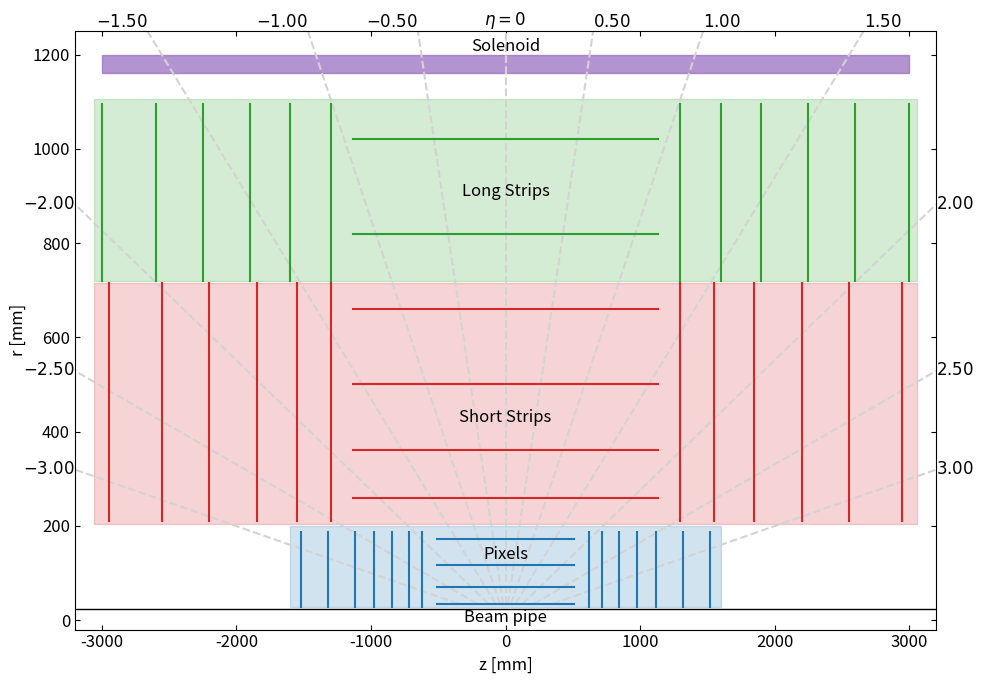

Write the Python code that produced this figure.
"""
provided by https://github.com/paulgessinger
"""

import numpy as np
import matplotlib.pyplot as plt
import matplotlib.patches as patches
import argparse


def line(p1, p2, ax, **kwargs):
    v = np.stack([p1, p2])
    ax.plot(*v.T, **kwargs)


def box(bl, tr, ax, **kwargs):
    bl = np.array(bl)
    tr = np.array(tr)

    c = (bl + tr) / 2
    w = tr[0] - bl[0]
    h = tr[1] - bl[1]

    rect = patches.Rectangle(bl, w, h, **kwargs)
    ax.add_patch(rect)


def draw_eta_lines(
    ax, eta_range=(-3, 3), n=None, s=None, fmt="%.2f", text_args={}, rmin=None, **kwargs
):
    assert (n is None and s is not None) or (n is not None and s is None)
    eta_min, eta_max = eta_range
    if n is not None:
        eta_vals = np.linspace(eta_min, eta_max, n)
    else:
        eta_vals = np.arange(eta_min, eta_max + s, s)
    thetas = 2 * np.arctan(np.exp(-eta_vals))
    zmin, zmax = ax.get_xlim()
    if rmin is None:
        rmin, rmax = ax.get_ylim()
    else:
        _, rmax = ax.get_ylim()
    z_vals = np.array([zmin if theta > np.pi / 2.0 else zmax for theta in thetas])
    r_vals = z_vals * np.tan(thetas)

    for eta, theta, z_out, r_out in zip(eta_vals, thetas, z_vals, r_vals):
        z_in = 0
        r_in = 0

        ha = "right"
        va = "center"

        if eta == 0.0:
            ax.text(0, rmax, s=r"$\eta=0$", ha="center", va="bottom", **text_args)
            ax.plot([0, 0], [max(r_in, rmin), rmax], **kwargs)
            continue

        if r_out > rmax:
            # re-calc z based on r
            z_out = rmax / np.tan(theta)
            r_out = rmax
            va = "bottom"

        if r_out < rmin:
            # would not show anyway
            continue

        if r_in < rmin:
            # re-calc z_in
            z_in = rmin / np.tan(theta)
            r_in = rmin

        ax.plot([z_in, z_out], [r_in, r_out], **kwargs)
        if eta > 0:
            ha = "left"

        ax.text(z_out, r_out, s=r"$%s$" % (fmt % eta), ha=ha, va=va, **text_args)


plt.rcParams["ytick.right"] = plt.rcParams["xtick.top"] = True
plt.rcParams["xtick.direction"] = "in"
plt.rcParams["ytick.direction"] = "in"
plt.rcParams["font.size"] = 12.0
plt.rcParams["font.family"] = "sans-serif"
plt.rcParams["legend.frameon"] = False
plt.rcParams["legend.columnspacing"] = 0.2
plt.rcParams["legend.handletextpad"] = 0.2
plt.rcParams["legend.labelspacing"] = 0.2
plt.rcParams["legend.borderpad"] = 0
plt.rcParams["legend.handlelength"] = 1.0


parser = argparse.ArgumentParser()
parser.add_argument("--output")
args = parser.parse_args()

fig, ax = plt.subplots(figsize=(10, 7))

ax.set_xlim(-3200, 3200)
ax.set_ylim(-20, 1250)

draw_eta_lines(ax=ax, eta_range=(-3, 3), s=0.5, color="lightgray", rmin=35, linestyle="--")


# beampipe
bp_rmin = 23.6
bp_rmax = 24.4
bp_r = (bp_rmin + bp_rmax) / 2
bp_length = 4000

box([-bp_length, bp_rmin], [bp_length, bp_rmax], ax=ax, color="black")
# line([-bp_length, bp_r], [bp_length, bp_r], ax=ax, color="black")


box([-1600, 28], [1600, 200], ax=ax, color="tab:blue", alpha=0.2)

# pixel barrel
module_width = 72
module_gap = 0.5
module_num = 14
dz = module_width * module_num + module_gap * (module_num - 1) / 2
for r in [34, 70, 116, 172]:
    line([-dz / 2, r], [dz / 2, r], ax=ax, color="tab:blue")

# pixel endcap
rmin = 28
rmax = 186
for z in [620, 720, 840, 980, 1120, 1320, 1520]:
    for s in -1, 1:
        #     for r, dr, dz in [
        #         (76, 34, 3.5),
        #         (144, 34, -3.5)
        #     ]:
        #         line([s*(z-dz), r-dr], [s*(z-dz), r+dr], ax=ax, color="tab:blue")
        line([s * z, rmin], [s * z, rmax], ax=ax, color="tab:blue")


box([-3060, 205], [3060, 716], ax=ax, color="tab:red", alpha=0.2)

# sstrip barrel
module_width = 108
module_gap = 0.5
module_num = 21
dz = module_width * module_num + module_gap * (module_num - 1) / 2
for r in [260, 360, 500, 660]:
    line([-dz / 2, r], [dz / 2, r], ax=ax, color="tab:red")

# sstrip endcap
rmin = 210
rmax = 715
for z in [1300, 1550, 1850, 2200, 2550, 2950]:
    for s in -1, 1:
        #     for r, dr, dz in [
        #         (318, 78, 5),
        #         (470, 78, -5),
        #         (622, 78, 5)
        #     ]:
        #         line([s*(z-dz), r-dr], [s*(z-dz), r+dr], ax=ax, color="tab:red")
        line([s * z, rmin], [s * z, rmax], ax=ax, color="tab:red")

box([-3060, 719], [3060, 1105], ax=ax, color="tab:green", alpha=0.2)

# lstrip barrel
module_width = 108
module_gap = 0.5
module_num = 21
dz = module_width * module_num + module_gap * (module_num - 1) / 2
for r in [820, 1020]:
    line([-dz / 2, r], [dz / 2, r], ax=ax, color="tab:green")

# lstrip endcap
rmin = 720
rmax = 1095
for z in [1300, 1600, 1900, 2250, 2600, 3000]:
    for s in -1, 1:
        #     for r, dr, dz in [
        #         (820, 78, 15),
        #         (990, 78, -15),
        #     ]:
        # line([s*(z-dz), r-dr], [s*(z-dz), r+dr], ax=ax, color="tab:green")
        line([s * z, rmin], [s * z, rmax], ax=ax, color="tab:green")

box([-3000, 1160], [3000, 1200], ax=ax, color="tab:purple", alpha=0.7)

ax.text(0, 23, s="Beam pipe", va="top", ha="center")
ax.text(0, 130, s="Pixels", ha="center")
ax.text(0, 420, s="Short Strips", ha="center")
ax.text(0, 900, s="Long Strips", ha="center")
ax.text(0, 1200, s="Solenoid", va="bottom", ha="center")

ax.set_ylabel("r [mm]")
ax.set_xlabel("z [mm]")

fig.tight_layout()

if args.output:
    fig.savefig(args.output)
else:
    plt.show()
